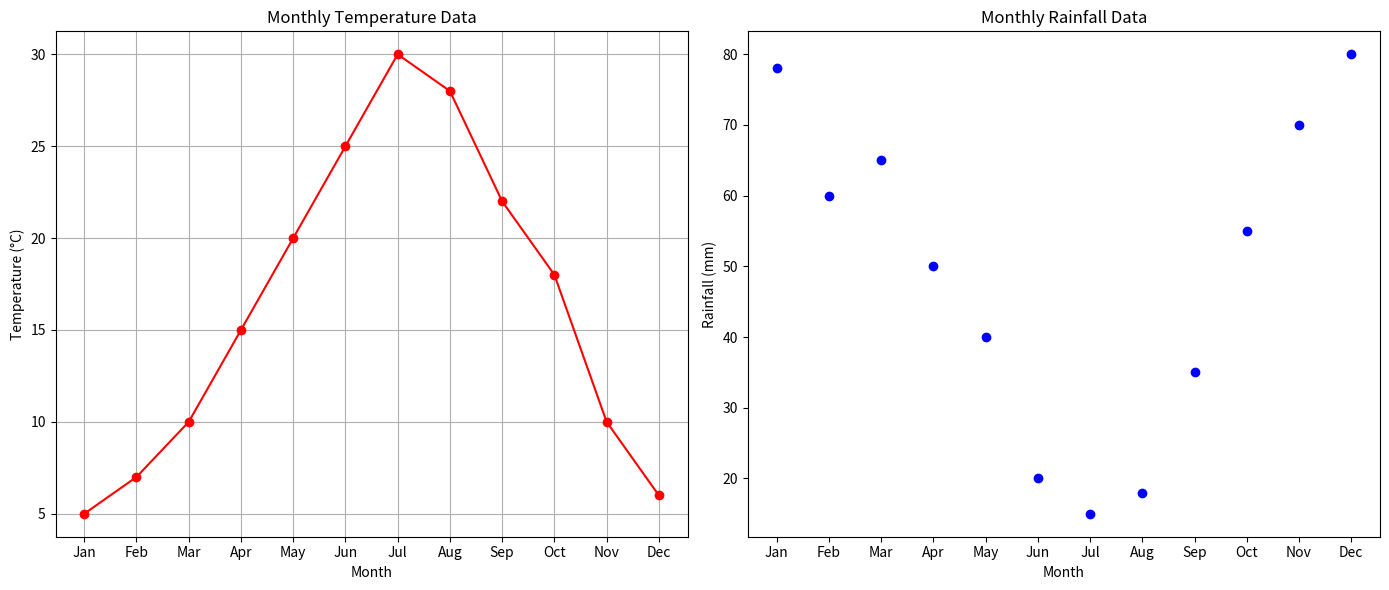

Generate this figure with matplotlib:
import matplotlib.pyplot as plt

# Sample data
months = ['Jan', 'Feb', 'Mar', 'Apr', 'May', 'Jun', 'Jul', 'Aug', 'Sep', 'Oct', 'Nov', 'Dec']
temperature = [5, 7, 10, 15, 20, 25, 30, 28, 22, 18, 10, 6]
rainfall = [78, 60, 65, 50, 40, 20, 15, 18, 35, 55, 70, 80]

# Create figure with two subplots
fig, (ax1, ax2) = plt.subplots(1, 2, figsize=(14, 6))

# Line plot for temperature
ax1.plot(months, temperature, marker='o', color='red', linestyle='-')
ax1.set_title('Monthly Temperature Data')
ax1.set_xlabel('Month')
ax1.set_ylabel('Temperature (°C)')
ax1.grid(True)

# Scatter plot for rainfall
ax2.scatter(months, rainfall, color='blue')
ax2.set_title('Monthly Rainfall Data')
ax2.set_xlabel('Month')
ax2.set_ylabel('Rainfall (mm)')

# Display both plots
plt.tight_layout()
plt.show()
